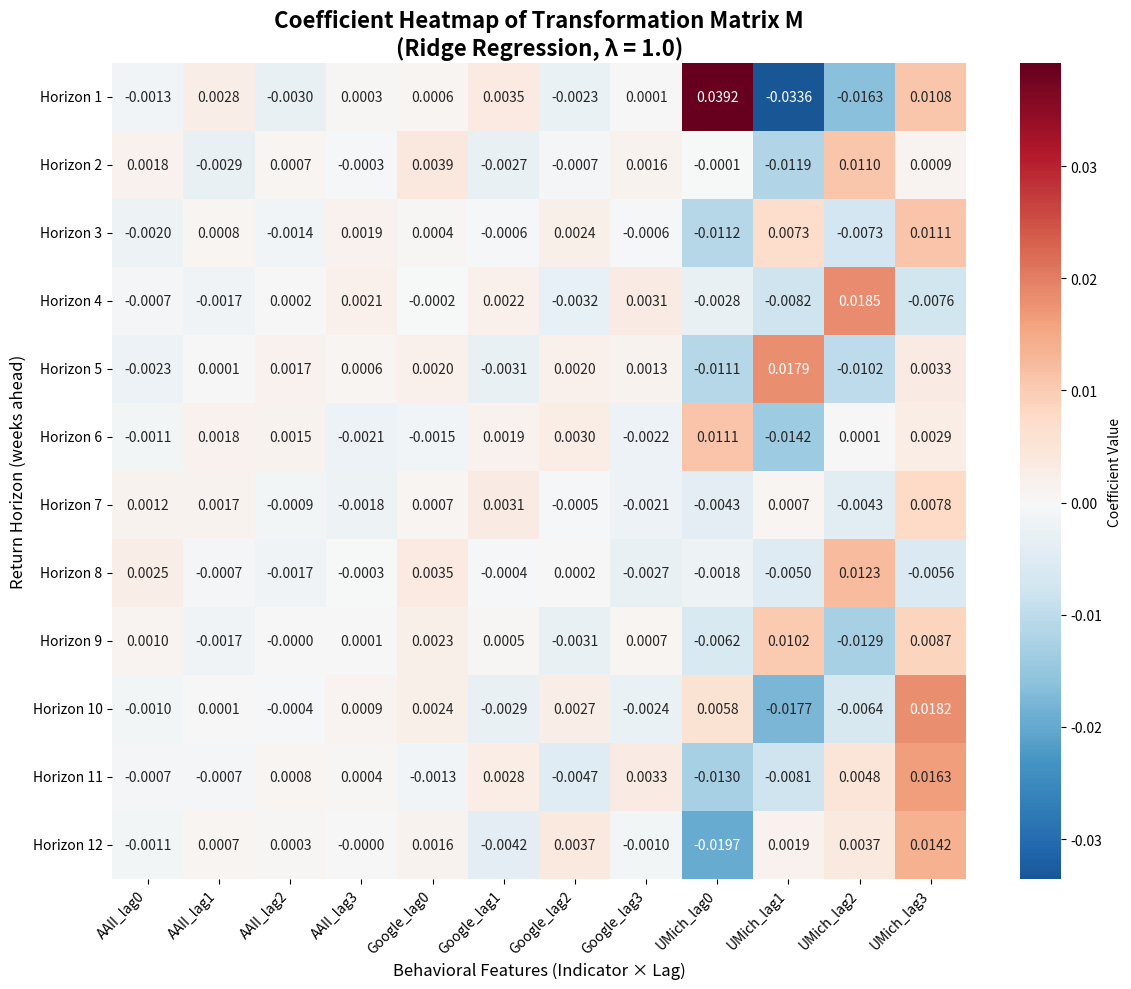

Write the Python code that produced this figure.


import numpy as np
import matplotlib
matplotlib.use('Agg')  # Set backend before importing pyplot
import matplotlib.pyplot as plt
import seaborn as sns
import pandas as pd
from pathlib import Path

# Create directories
output_dir = Path('results/figures')
output_dir.mkdir(parents=True, exist_ok=True)

# Transformation matrix data
transformation_matrix = np.array([
    [-1.26971351e-03,  2.79255933e-03, -3.01221023e-03,  3.04134629e-04,  6.09198382e-04,  3.47662323e-03, -2.33782085e-03,  8.62460692e-05,  3.91906879e-02, -3.35818004e-02, -1.62641574e-02,  1.07859863e-02],
    [ 1.75735967e-03, -2.90654274e-03,  7.38743581e-04, -3.27606167e-04,  3.94198609e-03, -2.72433518e-03, -7.10752382e-04,  1.62938949e-03, -6.58320599e-05, -1.19120808e-02,  1.09920149e-02,  9.37925000e-04],
    [-1.95593453e-03,  7.93812748e-04, -1.42656832e-03,  1.91260512e-03,  4.32963594e-04, -5.97047187e-04,  2.39500056e-03, -5.92644437e-04, -1.11649490e-02,  7.29645030e-03, -7.33485265e-03,  1.10999808e-02],
    [-7.46431452e-04, -1.71313882e-03,  2.11690461e-04,  2.08811711e-03, -1.82952222e-04,  2.16829717e-03, -3.18777952e-03,  3.11955698e-03, -2.77908001e-03, -8.20866924e-03,  1.84861948e-02, -7.61083196e-03],
    [-2.26874369e-03,  8.83443459e-05,  1.67955824e-03,  5.78567997e-04,  1.97395012e-03, -3.10480545e-03,  1.96332572e-03,  1.29132314e-03, -1.11143681e-02,  1.79433343e-02, -1.02462968e-02,  3.32170152e-03],
    [-1.12209450e-03,  1.79498624e-03,  1.46957931e-03, -2.09160072e-03, -1.45734471e-03,  1.90893807e-03,  3.01447254e-03, -2.15623078e-03,  1.10690572e-02, -1.42280679e-02,  1.10366340e-04,  2.94545399e-03],
    [ 1.23841365e-03,  1.65514322e-03, -9.20559936e-04, -1.78118376e-03,  7.36926220e-04,  3.10594107e-03, -4.76060498e-04, -2.14485234e-03, -4.26297428e-03,  6.66997236e-04, -4.33776408e-03,  7.81673676e-03],
    [ 2.54914457e-03, -6.54939691e-04, -1.69970058e-03, -2.83624261e-04,  3.52907184e-03, -4.00810481e-04,  2.42308928e-04, -2.69275221e-03, -1.84584772e-03, -5.04606754e-03,  1.23310452e-02, -5.60522245e-03],
    [ 1.03550213e-03, -1.70876046e-03, -5.45794973e-06,  7.48319582e-05,  2.27943229e-03,  4.99324099e-04, -3.09997843e-03,  6.83366943e-04, -6.21838074e-03,  1.02013593e-02, -1.28581286e-02,  8.70424907e-03],
    [-1.04574002e-03,  5.37548696e-05, -3.99693042e-04,  8.65872185e-04,  2.42274609e-03, -2.85259294e-03,  2.65007407e-03, -2.38991919e-03,  5.80505924e-03, -1.77347973e-02, -6.36548052e-03,  1.81816943e-02],
    [-7.38370485e-04, -6.89641630e-04,  7.74200617e-04,  4.00785392e-04, -1.32684139e-03,  2.82847488e-03, -4.70999527e-03,  3.25573521e-03, -1.29855277e-02, -8.14104750e-03,  4.80044705e-03,  1.63233825e-02],
    [-1.06724855e-03,  7.38137981e-04,  3.38067669e-04, -9.87108969e-07,  1.63342654e-03, -4.21948788e-03,  3.69438135e-03, -1.04146126e-03, -1.96558580e-02,  1.85022340e-03,  3.74005303e-03,  1.41521247e-02]
])

# Labels
col_names = ['AAII_lag0', 'AAII_lag1', 'AAII_lag2', 'AAII_lag3', 
             'Google_lag0', 'Google_lag1', 'Google_lag2', 'Google_lag3',
             'UMich_lag0', 'UMich_lag1', 'UMich_lag2', 'UMich_lag3']
row_names = [f'Horizon {h+1}' for h in range(12)]

# Create DataFrame
M_df = pd.DataFrame(transformation_matrix, columns=col_names, index=row_names)

# Create heatmap
fig, ax = plt.subplots(figsize=(12, 10))
sns.heatmap(M_df, annot=True, fmt='.4f', cmap='RdBu_r', center=0,
            cbar_kws={'label': 'Coefficient Value'}, ax=ax)

ax.set_title('Coefficient Heatmap of Transformation Matrix M\n(Ridge Regression, λ = 1.0)', 
             fontsize=16, fontweight='bold')
ax.set_xlabel('Behavioral Features (Indicator × Lag)', fontsize=12)
ax.set_ylabel('Return Horizon (weeks ahead)', fontsize=12)

plt.xticks(rotation=45, ha='right')
plt.tight_layout()

# Save
plt.savefig(output_dir / 'heatmap_final.png', dpi=300, bbox_inches='tight')
plt.savefig(output_dir / 'heatmap_final.pdf', bbox_inches='tight')

print("Heatmap saved successfully!")
print(f"PNG: {output_dir / 'heatmap_final.png'}")
print(f"PDF: {output_dir / 'heatmap_final.pdf'}")

# Top coefficients
print("\n=== Top 10 Absolute Coefficients ===")
flat_coeffs = M_df.stack().abs().sort_values(ascending=False)
for i in range(10):
    horizon, feature = flat_coeffs.index[i]
    value = M_df.loc[horizon, feature]
    print(f"{i+1:2d}. {horizon} × {feature}: {value:8.4f}")

plt.close()
